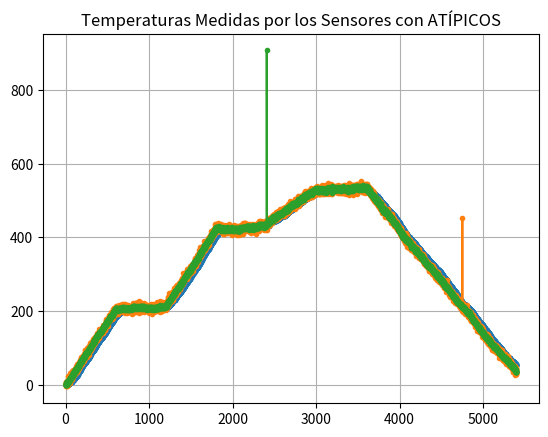
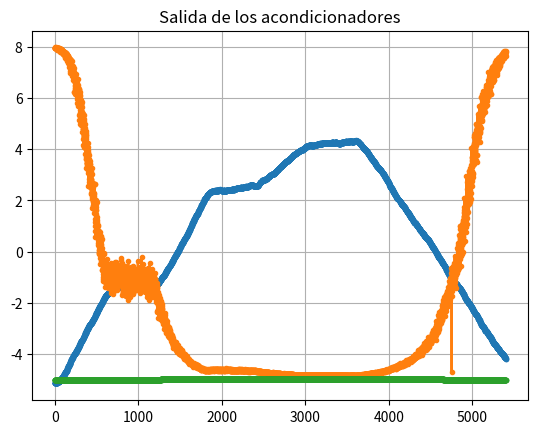

Generate these figures, in order, with matplotlib:
import numpy as np
import matplotlib.pyplot as plt
from scipy.stats import norm
import pandas as pd
from numpy import clip

# Constante de tiempo del RTD.
rtd = {'tau': 60.0}

# pendientes ideales del proceso:
dT = lambda t: np.array([1/3, 0, 1/3, 0, 1/6, 0, -5/18, -5/18, -5/18, -5/18])[int((t-1)/600)]

# matriz A:
matrizA = lambda dt, t: np.array([[1, 0, dT(t)*dt], [dt/rtd['tau'], 1-dt/rtd['tau'], 0], [0, 0, 1]])

# Ruido de proceso: wk ~ N(0, Q)
sigma_wk = 500*0.0005  # 0.25 C, o el 0.05% de la plena escala.
wk = lambda desv: np.vstack([norm.rvs(0, desv, size=(2, 1)), 0])

# Ruidos de Medida: vk ~ N(0, R)
outlier = lambda T: T*1.1 if np.random.rand()<0.0005 else 0
v_rtd = lambda Ti: norm.rvs(0, 0.01) + norm.rvs(0, 0.005*abs(Ti)) + outlier(Ti)  # PT100
v_ntc = lambda Te: norm.rvs(0, 5.5) + outlier(Te)  # 5.5 C @ 500
v_par = lambda Te: norm.rvs(0, 1.5) + norm.rvs(0, 0.004*abs(Te)) + outlier(Te)  # J class 1.
vk = lambda Te, Ti: np.array([v_rtd(Ti), v_ntc(Te), v_par(Te)])

# Orden de los sensores: RTD, NTC, PAR.
H = np.array([[0, 1, 0], [1, 0, 0], [1, 0, 0]])

xk = np.zeros((3, 5401))
xk[:, 0] = np.array([0, 0, 1])

zk = np.zeros((3, 5401))
zk[:, 0] = H @ xk[:, 0]

# Correr el proceso
for t in range(5400):
    # Ecuacion dinamica de Espacio de Estado: x(k+1) = Ax(k) + wk
    xk[:, t+1] = matrizA(1, t) @ xk[:, t] + wk(sigma_wk).flatten()
    # Ecuacion de salida para la simulacion:
    zk[:, t+1] = H @ xk[:, t+1] + vk(xk[1, t+1], xk[2, t+1])

# graficar T_rtd, T_ntc, T_par
plt.figure(2)
plt.plot(range(5401), zk.T, '.-')
plt.grid(True)
plt.title('Temperaturas Medidas por los Sensores con ATÍPICOS')

# simular el RTD
rtd.update({'Ro': 100, 'alpha': 0.0039})
R_rtd = rtd['Ro'] + rtd['alpha']*rtd['Ro']*zk[0, :]
# simular el acondicionamiento del RTD
rtd.update({'Vcc': 10, 'R_lim': 4000})    # voltaje de polarizacion, resistencia limitadora de corriente
Vm_rtd = (rtd['Vcc']*R_rtd)/(rtd['R_lim'] + R_rtd)  # divisor de tension
print(f'Vm_rtd: min= {min(Vm_rtd)} \tmax= {max(Vm_rtd)}')  # maximos y minimos
Vdaq_rtd = clip(-10 + 20*Vm_rtd, -10, 10)   # DAQ in [-10, +10]

# simular el NTC
ntc = {'Ro': 821970, 'To': 25 + 273.15, 'B': 4113}  # [K]
T_ntc = zk[1, :] + 273.15  # [K]
R_ntc = ntc['Ro'] * np.exp(ntc['B']*((1./T_ntc)-(1/ntc['To'])))
# Simular el acondicionamiento del NTC
ntc.update({'R_lim': 10000, 'Vcc': 10})
Vm_ntc = (ntc['Vcc']*R_ntc)/(ntc['R_lim'] + R_ntc)
print(f'Vm_ntc: min= {min(Vm_ntc)} \tmax= {max(Vm_ntc)}')
Vdaq_ntc = clip(-5 + 1.3*Vm_ntc, -10, 10)

# simular el TermoPar.  Coefficientes directos.
# https://srdata.nist.gov/its90/type_j/jcoefficients.html
tipoJ = np.array([0.503811878150E-1,
         0.304758369300E-4,
        -0.856810657200E-7,
         0.132281952950E-9,
        -0.170529583370E-12,
         0.209480906970E-15,
        -0.125383953360E-18,
         0.156317256970E-22
])
E = lambda T: tipoJ @ np.array([T, T**2, T**3, T**4, T**5, T**6, T**7, T**8])

# Temperatura simulada de la UNION FRIA.
T_amb = 25   # que calor!.  A quien se le ocurrió decir que 25 era Standard ?

# A la Temperatura del termopar se le agrega la union fria (que es como caliente !)
T_par = zk[2, :]  
Vm_par = (E(T_par) + E(T_amb)) * 1E-3
print(f'Vm_par: min= {min(Vm_par)} \tmax= {max(Vm_par)}')
Vdaq_par = clip(-5 + 1.3*Vm_par, -10, 10)

# Graficar las salidas de los acondicionadores
plt.figure(3)
plt.plot(range(5401), np.vstack([Vdaq_rtd, Vdaq_ntc, Vdaq_par]).T, '.-')
plt.grid(True)
plt.title('Salida de los acondicionadores')

# Simular el DAQ
ADC_bits = 16
ADC_full = 2**ADC_bits
ADC_LSB = 20. / ADC_full
ADC_rtd = (Vdaq_rtd + 10) / ADC_LSB
ADC_ntc = (Vdaq_ntc + 10) / ADC_LSB
ADC_par = (Vdaq_par + 10) / ADC_LSB

# Convierte los datos a un DataFrame de pandas
simulation_data_df = pd.DataFrame({
    'Vdaq_rtd': Vdaq_rtd,
    'Vdaq_ntc': Vdaq_ntc,
    'Vdaq_par': Vdaq_par,
    'ADC_rtd': ADC_rtd,
    'ADC_ntc': ADC_ntc,
    'ADC_par': ADC_par
})
# Guardar los datos en un archivo CSV
simulation_data_df.to_csv('simulation_data.csv', index=False)
plt.show()


